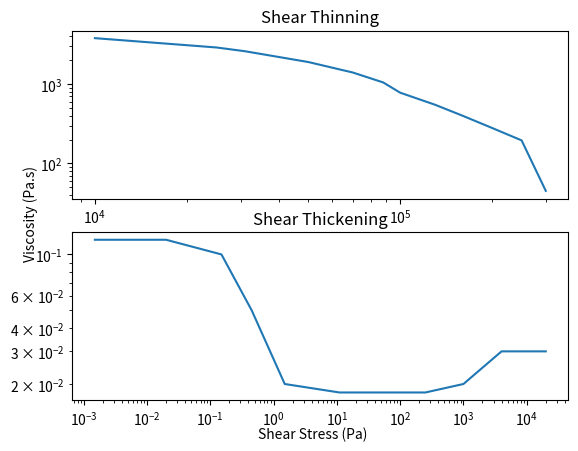

Recreate this plot in Python.
import matplotlib.pyplot as plt
import numpy as np
#data read from figure 6 {figshearthin}
x1 = [10000, 25000, 31000, 40000, 50000, 70000, 88000, 100000, 130000, 160000, 200000, 250000, 300000]
y1 = [3800, 2900, 2600, 2200, 1900, 1400, 1050, 780, 550, 400, 280, 195, 45]

#data read from figure on second page {figshearthick}
x2 = [0.0015, 0.02, 0.15, 0.45, 1.5, 11, 250, 1000, 4000, 10000, 20000]
y2 = [0.12, 0.12, 0.1, 0.05, 0.02, 0.018, 0.018, 0.02, 0.03, 0.03, 0.03]

f, (ax1, ax2) = plt.subplots(2)
#plt.suptitle('Shear Stress (Pa) vs Viscosity (Pa.s)')

#plot 1
ax1.set_title("Shear Thinning")
ax1.plot(x1, y1)
ax1.set_xscale("log")
ax1.set_yscale("log")
#plot 2
ax2.set_title("Shear Thickening")
ax2.plot(x2, y2)
ax2.set_xscale("log")
ax2.set_yscale("log")

# Set common labels
f.text(0.5, 0.04, 'Shear Stress (Pa)', ha='center', va='center')
f.text(0.06, 0.5, 'Viscosity (Pa.s)', ha='center', va='center', rotation='vertical')
plt.savefig("foo.png")

